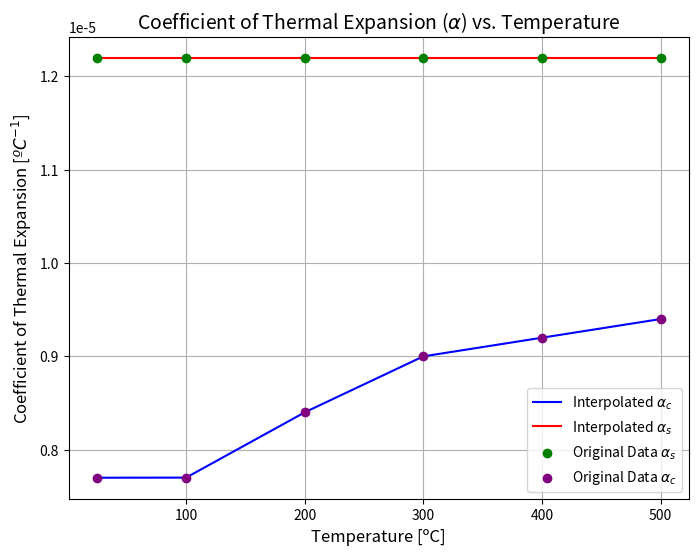
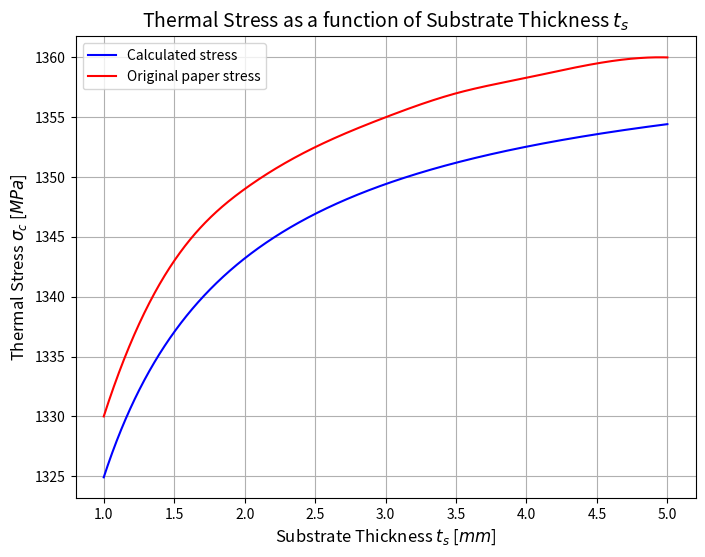

Here is the Python script that generated these plots, in order:
"""
Filename: stress_vs_substrate_thickness.py
[redacted]
[redacted]
Date Created: 09/11/2024
Last Modified: 20/12/2024
Description:
            This code finds the thermal stress at the interface between a ceramic coating and metalic substrate, 
            considering the impact the parameter indicated bellow:
            
            1. Deposition temperature of the ceramic material.
            2. Young's modulus of the ceramic material.
            3. Coefficient of thermal expansion of the materials.
            4. Thickness of the ceramic layer. 
            5. Thickness of the metal substrate.                    <---
"""
import numpy as np
import matplotlib.pyplot as plt
from scipy.interpolate import interp1d
from scipy.integrate import quad

plt.close('all')

# Given data
T = np.array([25, 100, 200, 300, 400, 500])  # Temperature [ºC]
alpha_c = np.array([7.7, 7.7, 8.4, 9, 9.2, 9.4]) * 10**-6  # Coefficient of thermal expansion [ºC^-1]
alpha_s = np.array([1.22, 1.22, 1.22, 1.22, 1.22, 1.22]) * 10**-5 # [ºC^-1]

# sputtered ceramic (TiN)
N = 1000 #points
e_c = 600e9 # yungs modulus [Pa]
v_c = 0.25 # poisson coef      
t_c = 2.5e-6 # thickness [m]

# metalic substrate (Fe)
e_s = 200e9 # yungs modulus [Pa] 193-200e9 Pa
v_s = 0.3 # poisson coef      
t_s = np.linspace(1e-3, 5e-3, N) # thickness [m]  

# Interpolation of thermal expansion coefficients alpha_c and alpha_s
interp_alpha_c = interp1d(T, alpha_c, kind='linear', fill_value="extrapolate")
interp_alpha_s = interp1d(T, alpha_s, kind='linear', fill_value="extrapolate")

# Define a finer range of deposition temperatures for plotting
n = np.size(T)
T_fine = np.linspace(T[0], T[n-1], 475)  # Fine grid between 25°C and 500°C with 475 points
alpha_c_fine = interp_alpha_c(T_fine)  # Interpolated values
alpha_s_fine = interp_alpha_s(T_fine)  # Interpolated values

def thermal_stress(T_r, T_d, *data):

    e_c, v_c, t_c, e_s, v_s, t_s = data
    e_efc = e_c / (1 - v_c)
    e_efs = e_s / (1 - v_s)

    # Integration using scipy.integrate.quad
    integral_c, error_c = quad(interp_alpha_c, T_r, T_d)
    integral_s, error_s = quad(interp_alpha_s, T_r, T_d)
    integral = integral_s - integral_c
    
    numerator = e_efc * integral
    denominator = 1 + 4*(e_efc/e_efs)*(t_c/t_s)

    stress = numerator / denominator
    return stress, error_c, error_s

# Defining sputtering temperature
T_d = 500 # ºC
T_r = 25 # ºC
stress = np.zeros(N)

for i in range(N):
    data = [e_c, v_c, t_c, e_s, v_s, t_s[i]]
    stress[i], error_c, error_s = thermal_stress(T_r, T_d, *data)

t_s_points = np.array([1, 1.5, 2, 2.5, 3, 3.5, 4, 4.5, 5])*10**-3 # [m]
stress_paper_points = np.array([1330, 1343, 1349, 1352.5, 1355, 1357, 1358.3, 1359.5, 1360]) # [MPa]
interp_stress_points = interp1d(t_s_points, stress_paper_points, kind='cubic', fill_value="extrapolate")
t_s_fine = np.linspace(t_s_points[0], t_s_points[-1], N)  
stress_paper_points_fine = interp_stress_points(t_s_fine)  # Interpolated values

print("Inegration error of alpha_c:", error_c, "%")
print("Inegration error of alpha_s:", error_s, "%")

plt.figure(figsize=(8, 6))
plt.plot(T_fine, alpha_c_fine, label='Interpolated $\u03B1_c$', color='blue')
plt.plot(T_fine, alpha_s_fine, label='Interpolated $\u03B1_s$', color='red')
plt.scatter(T, alpha_s, color='green', label='Original Data $\u03B1_s$', zorder=5)
plt.scatter(T, alpha_c, color='purple', label='Original Data $\u03B1_c$', zorder=5)
plt.title('Coefficient of Thermal Expansion ($\u03B1$) vs. Temperature', fontsize=14)
plt.xlabel('Temperature [ºC]', fontsize=12)
plt.ylabel('Coefficient of Thermal Expansion [$ºC^{-1}$]', fontsize=12)
plt.legend()
plt.grid(True)

plt.figure(figsize=(8, 6))
plt.plot(t_s*10**3, stress/10**6, label='Calculated stress', color='blue')
plt.plot(t_s*10**3, stress_paper_points_fine, label='Original paper stress', color='red')
plt.title('Thermal Stress as a function of Substrate Thickness $t_s$', fontsize=14)
plt.xlabel('Substrate Thickness $t_s$ [$mm$]', fontsize=12)
plt.ylabel('Thermal Stress $\\sigma_c$ [$MPa$]', fontsize=12)
plt.legend()
plt.grid(True)

plt.show()
